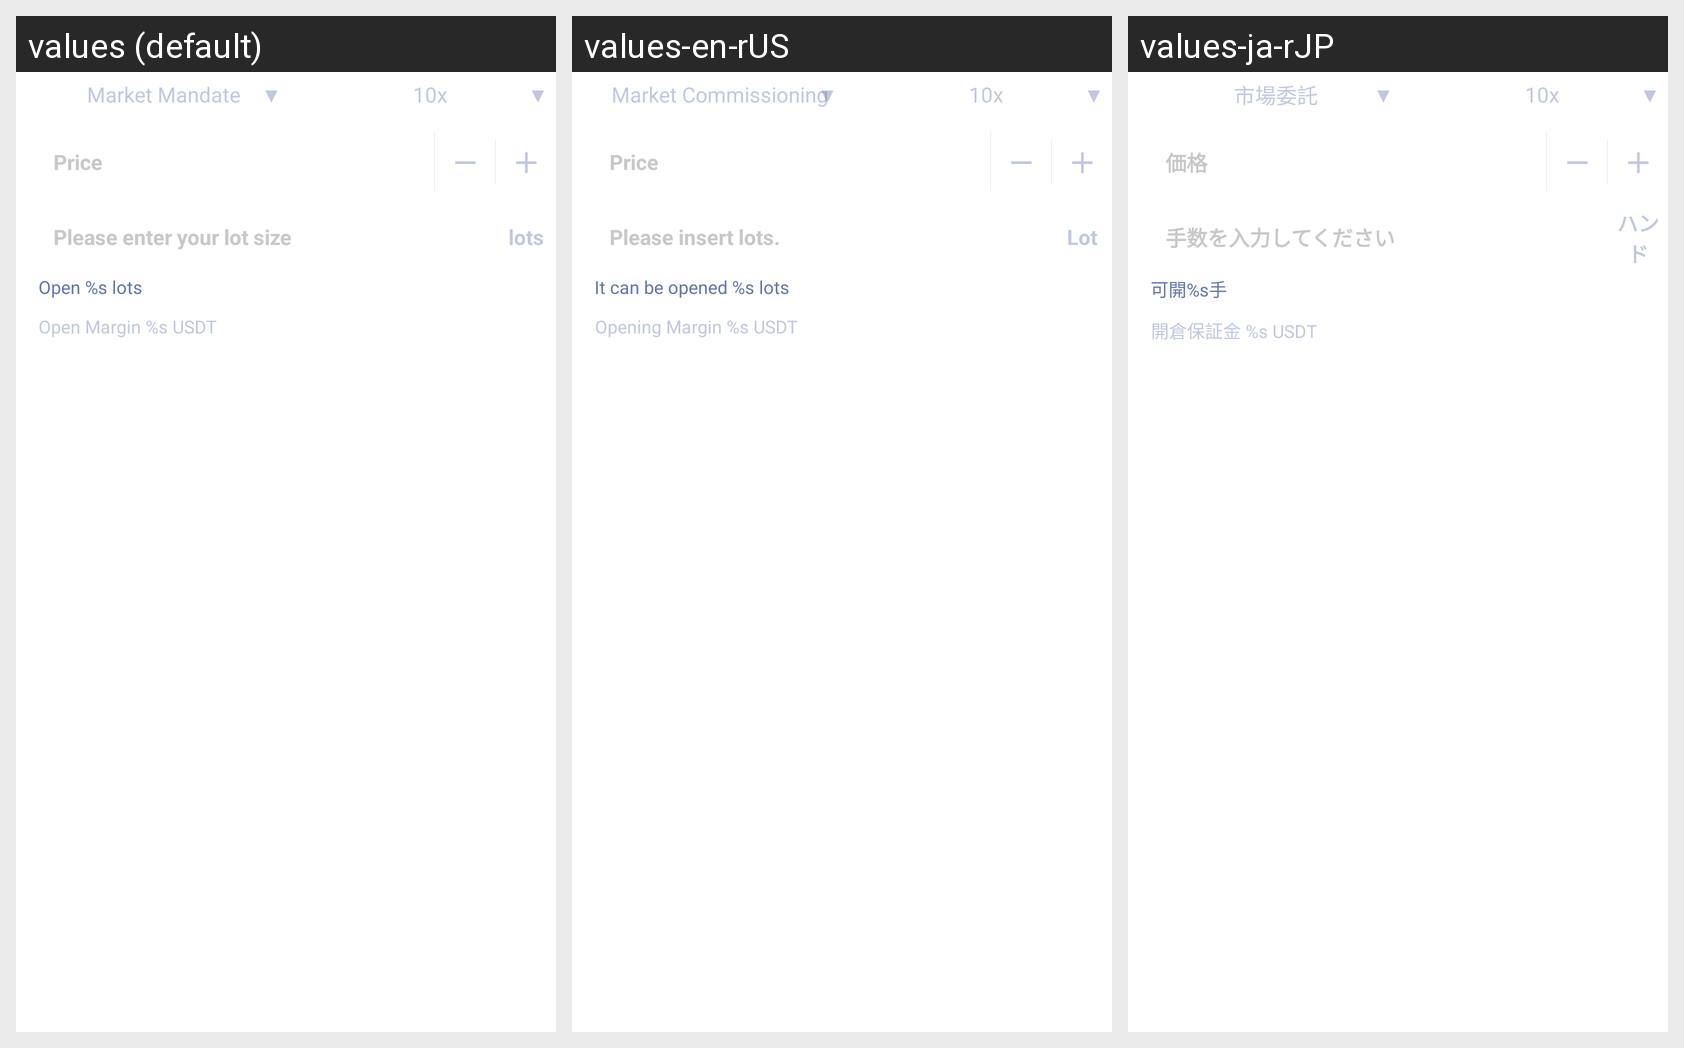

Here is an Android app screen in its default locale and in the app's own translations. Write out the translated-string differences for the strings that appear on this screen.
Android screen res/layout/trade_buy_lever.xml rendered under 3 locales, left to right: values (default), values-en-rUS, values-ja-rJP. Device: Nexus 5 (rendered at 1080×1920; each locale shown at half size, 540×960, under a caption strip naming it); theme AppThemeToolBar.Translucent.
Other locales in the repository, not shown: values-de-rDE, values-es, values-fr, values-jp, values-ko, values-pt, values-ru, values-zh-rCN, values-zh-rTW.
Strings drawn on this screen, with the default value and each locale's value (text and hints the layout hard-codes, and strings that could not be matched under every locale, appear in the picture but are not listed):

shichangweituo
  values: Market Mandate
  values-en-rUS: Market Commissioning
  values-ja-rJP: 市場委託

jiage
  values: Price
  values-en-rUS: Price
  values-ja-rJP: 価格

qingshurushoushu
  values: Please enter your lot size
  values-en-rUS: Please insert lots.
  values-ja-rJP: 手数を入力してください

shou
  values: lots
  values-en-rUS: Lot
  values-ja-rJP: ハンド

kekaishou
  values: Open %s lots
  values-en-rUS: It can be opened %s lots
  values-ja-rJP: 可開%s手

kaicangbaozhengjinusdt
  values: Open Margin %s USDT
  values-en-rUS: Opening Margin %s USDT
  values-ja-rJP: 開倉保証金 %s USDT
